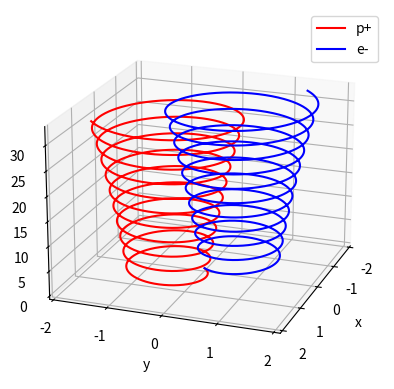

Generate this figure with matplotlib:
import numpy as np
import matplotlib.pyplot as plt

class Particle:
    def __init__(self, m, q, v0, x0, E, B, dt=0.01):
        self.m=m
        self.q=q
        self.v0=np.array(v0)
        self.x0=np.array(x0,dtype=float)
        self.E=np.array(E)
        self.B=np.array(B)
        self.dt=dt

    def trajectory(self, t):
        tlista=np.arange(0.0,t+self.dt,self.dt)
        n=len(tlista)
        x=[]
        y=[]
        z=[]

        for i in range(n):
            a=(self.q/self.m)*(self.E+np.cross(self.v0,self.B))
            self.v0=self.v0+a*self.dt
            self.x0=self.x0+self.v0*self.dt
            x.append(self.x0[0])
            y.append(self.x0[1])
            z.append(self.x0[2])
        return x, y, z

E=(0,0,0)
B=(0,0,1)
v0=(1.0,1.0,1.0)
x0=(0,0,0)

p1=Particle(0.5,1,v0,x0,E,B) #proton
p2=Particle(0.5,-1,v0,x0,E,B) #elektron

x1,y1,z1=p1.trajectory(33)
x2,y2,z2=p2.trajectory(33)

graf=plt.axes(projection="3d")
graf.view_init(20,20)
graf.plot(x1,y1,z1,label='p+',color='red')
graf.plot(x2,y2,z2,label='e-',color='blue')
graf.legend()
graf.set_xlabel('x')
graf.set_ylabel('y')
graf.set_zlabel('z')
plt.show()